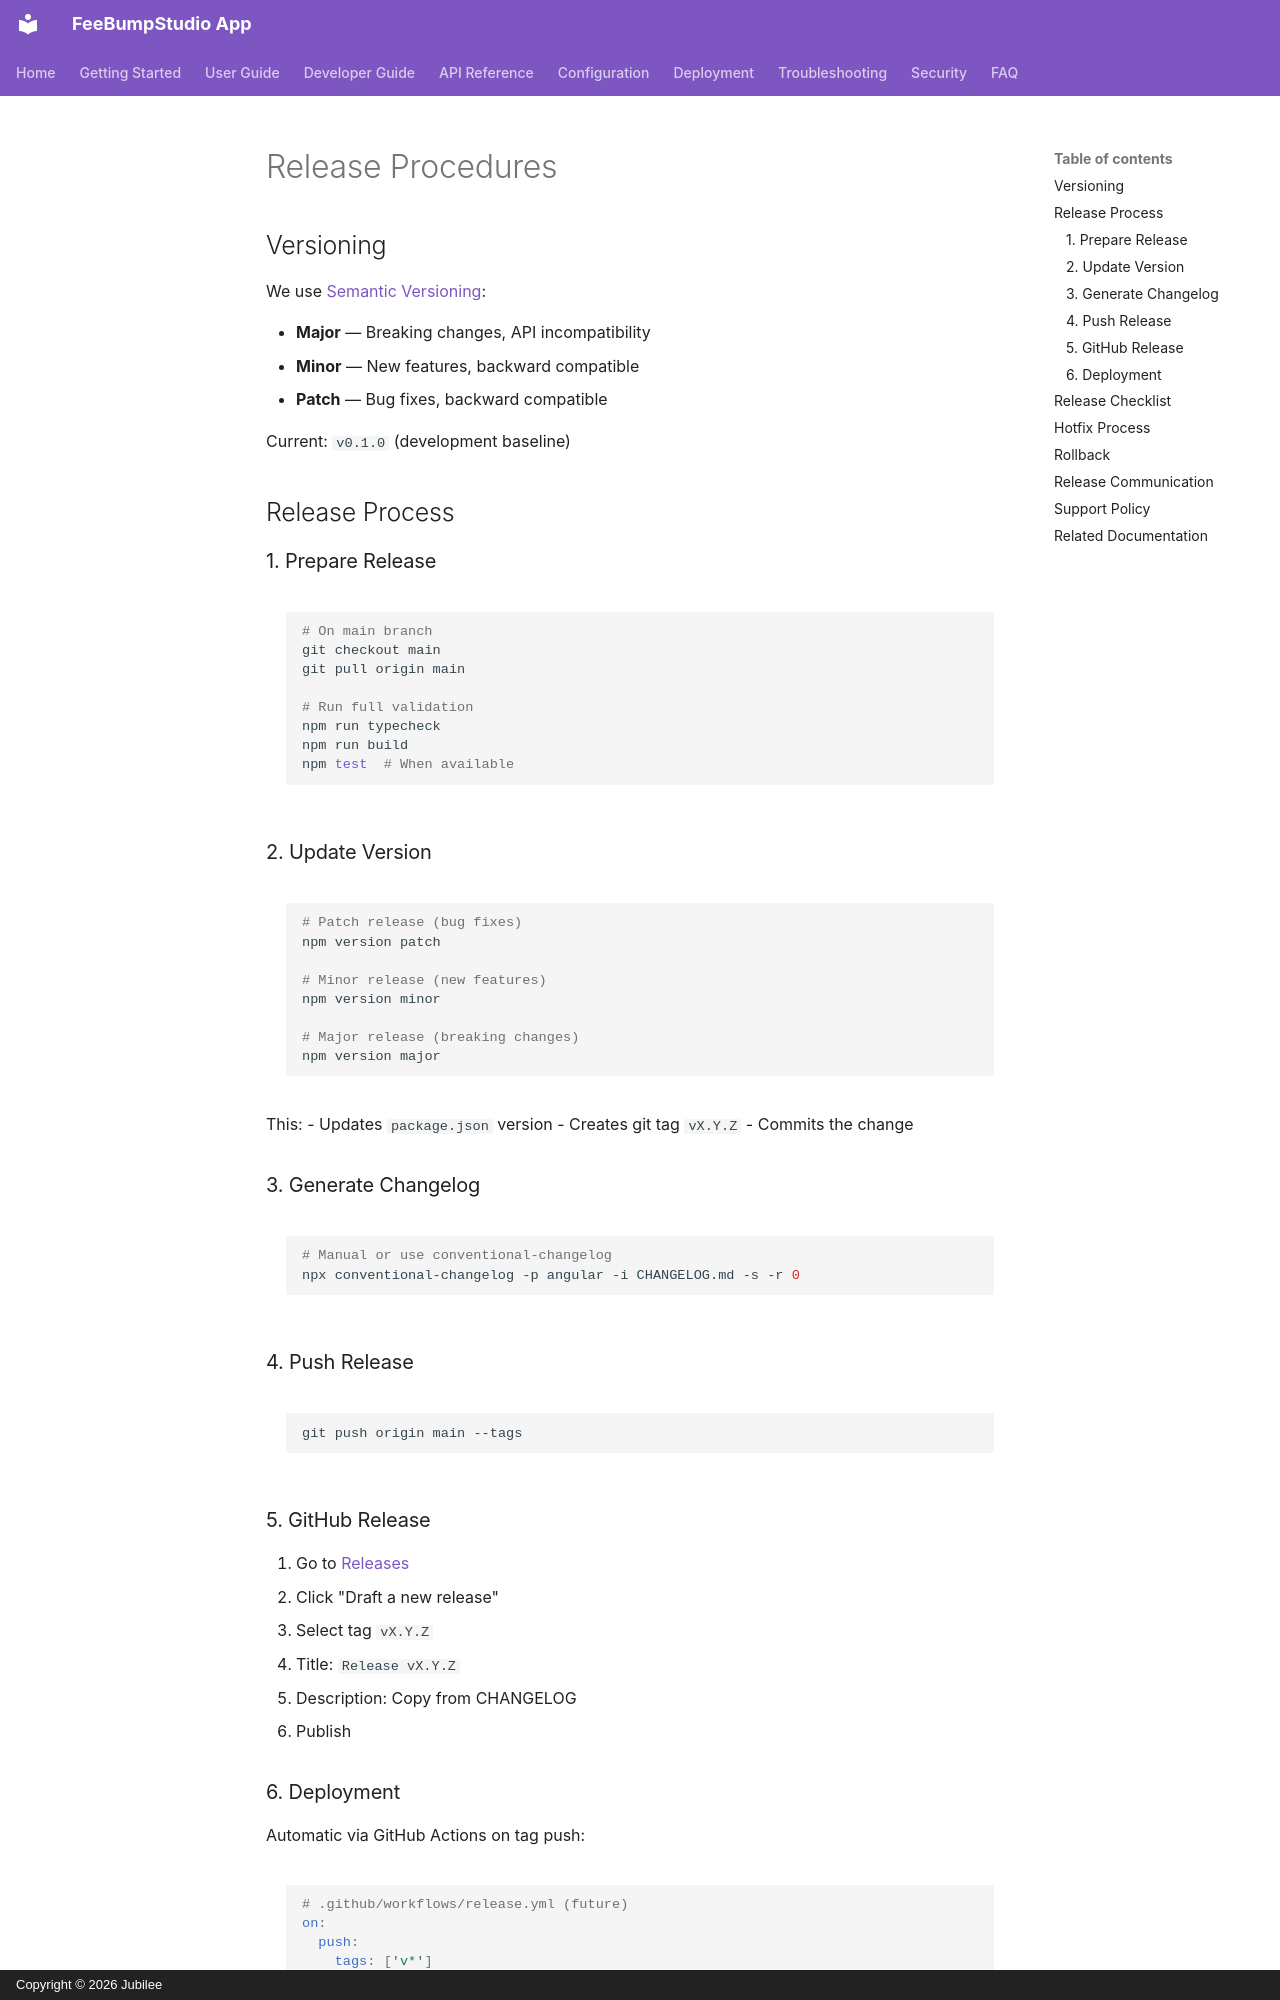

repository: FeeBumpStudio/fee-bump-studio-app · page: deployment/release/index.html · generator: mkdocs · copyright: Copyright © 2026 Jubilee

# Release Procedures

## Versioning

We use [Semantic Versioning](https://semver.org/):

- **Major** — Breaking changes, API incompatibility
- **Minor** — New features, backward compatible
- **Patch** — Bug fixes, backward compatible

Current: `v0.1.0` (development baseline)

## Release Process

### 1. Prepare Release

```bash
# On main branch
git checkout main
git pull origin main

# Run full validation
npm run typecheck
npm run build
npm test  # When available
```

### 2. Update Version

```bash
# Patch release (bug fixes)
npm version patch

# Minor release (new features)
npm version minor

# Major release (breaking changes)
npm version major
```

This:
- Updates `package.json` version
- Creates git tag `vX.Y.Z`
- Commits the change

### 3. Generate Changelog

```bash
# Manual or use conventional-changelog
npx conventional-changelog -p angular -i CHANGELOG.md -s -r 0
```

### 4. Push Release

```bash
git push origin main --tags
```

### 5. GitHub Release

1. Go to [Releases](https://github.com/FeeBumpStudio/fee-bump-studio-app/releases)
2. Click "Draft a new release"
3. Select tag `vX.Y.Z`
4. Title: `Release vX.Y.Z`
5. Description: Copy from CHANGELOG
6. Publish
